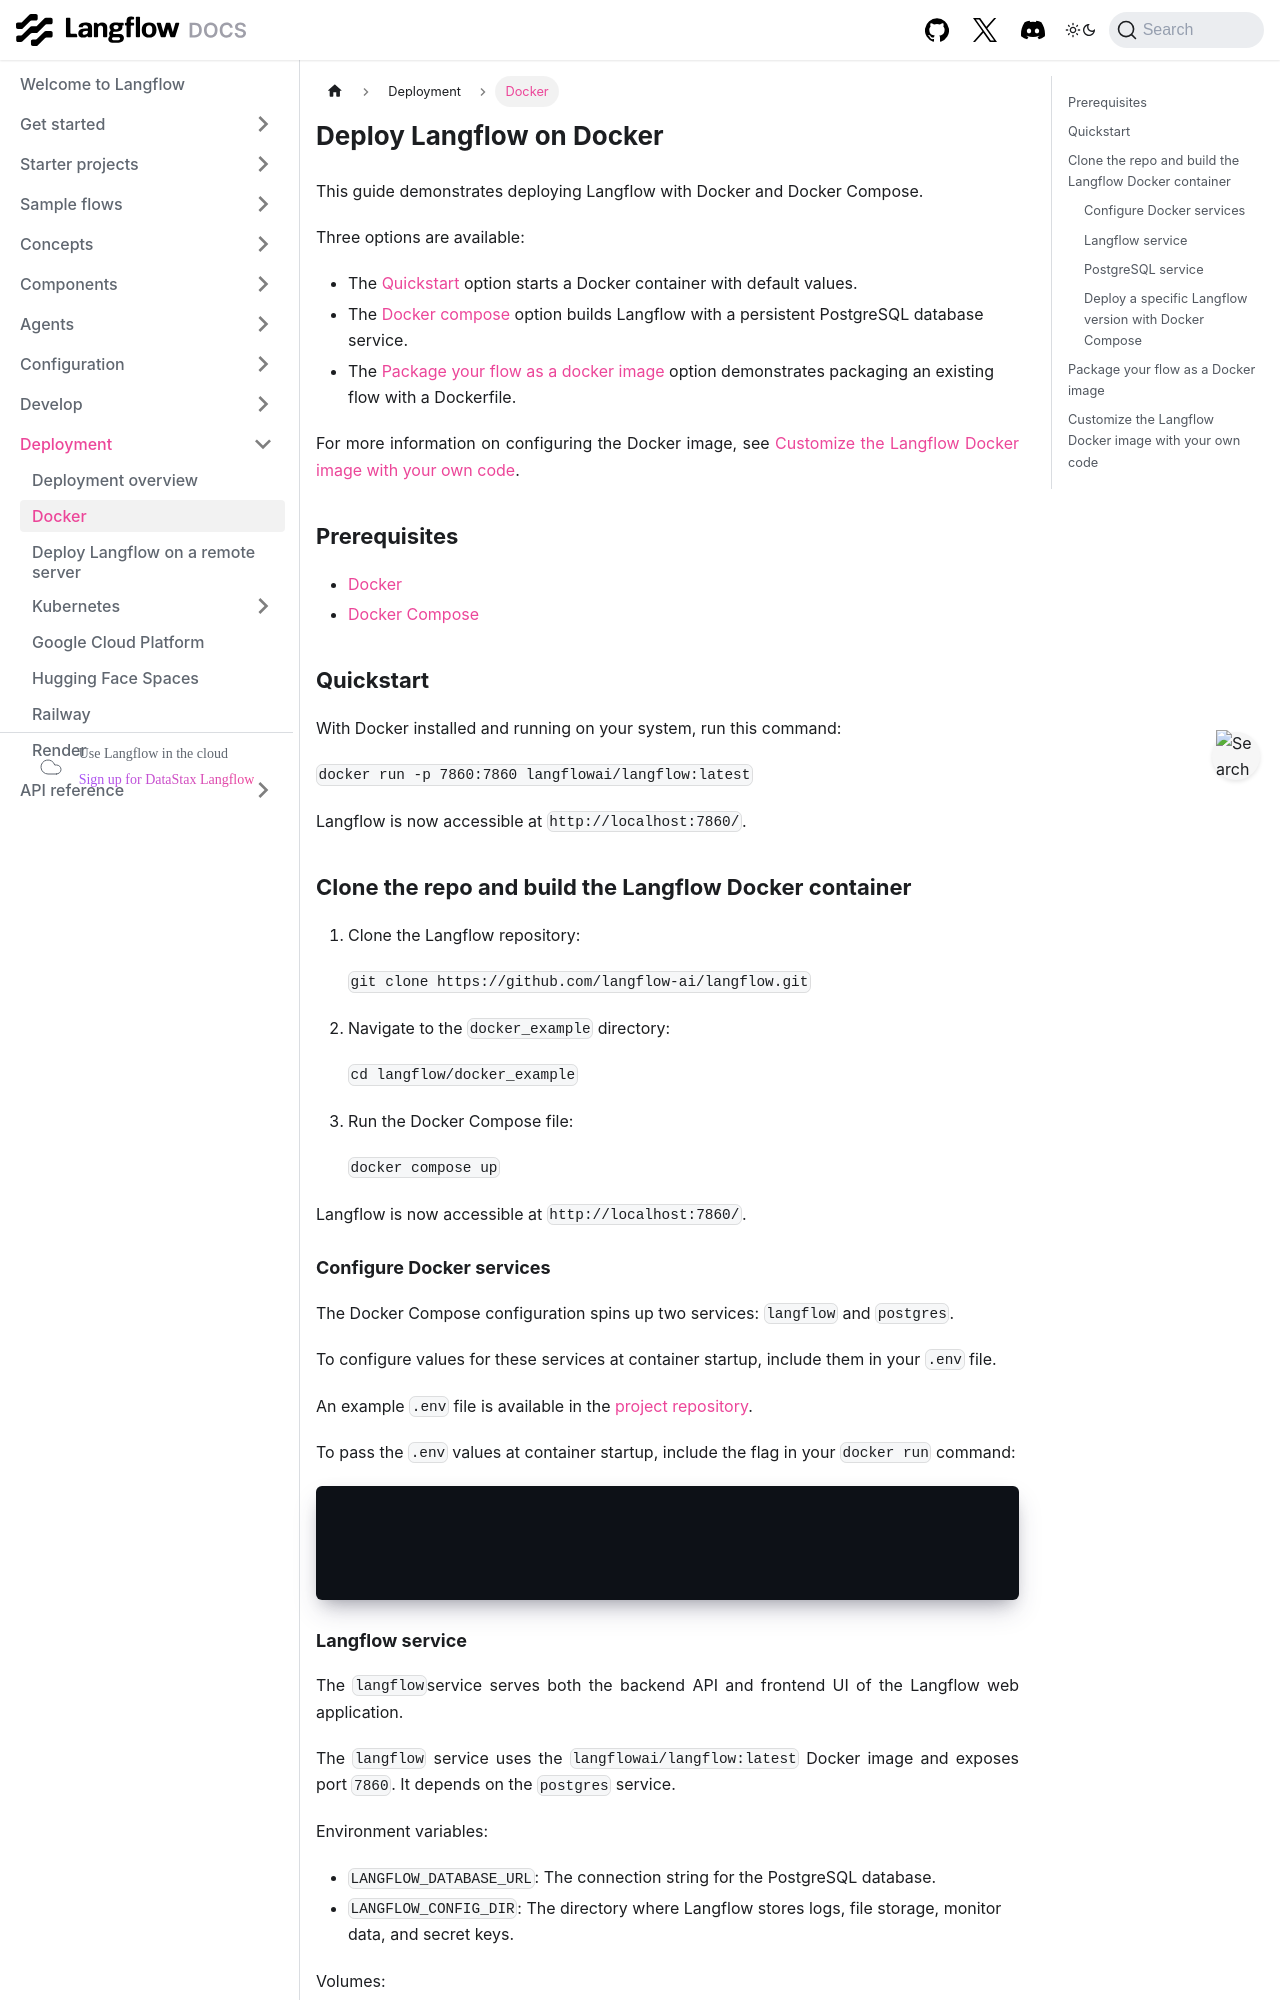

repository: vasceannie/langflow · page: deployment-docker.html · generator: docusaurus

---
title: Deploy Langflow on Docker
slug: /deployment-docker
---

This guide demonstrates deploying Langflow with Docker and Docker Compose.

Three options are available:

* The [Quickstart](#quickstart) option starts a Docker container with default values.
* The [Docker compose](#clone-the-repo-and-build-the-langflow-docker-container) option builds Langflow with a persistent PostgreSQL database service.
* The [Package your flow as a docker image](#package-your-flow-as-a-docker-image) option demonstrates packaging an existing flow with a Dockerfile.

For more information on configuring the Docker image, see [Customize the Langflow Docker image with your own code](#customize-the-langflow-docker-image-with-your-own-code).

## Prerequisites

- [Docker](https://docs.docker.com/)
- [Docker Compose](https://docs.docker.com/compose/)

## Quickstart

With Docker installed and running on your system, run this command:

`docker run -p 7860:7860 langflowai/langflow:latest`

Langflow is now accessible at `http://localhost:7860/`.
## Clone the repo and build the Langflow Docker container

1. Clone the Langflow repository:

   `git clone https://github.com/langflow-ai/langflow.git`

2. Navigate to the `docker_example` directory:

   `cd langflow/docker_example`

3. Run the Docker Compose file:

   `docker compose up`

Langflow is now accessible at `http://localhost:7860/`.

### Configure Docker services

The Docker Compose configuration spins up two services: `langflow` and `postgres`.

To configure values for these services at container startup, include them in your `.env` file.

An example `.env` file is available in the [project repository](https://github.com/langflow-ai/langflow/blob/main/.env.example).

To pass the `.env` values at container startup, include the flag in your `docker run` command:

```
docker run -it --rm \
    -p 7860:7860 \
    --env-file .env \
    langflowai/langflow:latest
```

### Langflow service

The `langflow`service serves both the backend API and frontend UI of the Langflow web application.

The `langflow` service uses the `langflowai/langflow:latest` Docker image and exposes port `7860`. It depends on the `postgres` service.

Environment variables:

- `LANGFLOW_DATABASE_URL`: The connection string for the PostgreSQL database.
- `LANGFLOW_CONFIG_DIR`: The directory where Langflow stores logs, file storage, monitor data, and secret keys.

Volumes:

- `langflow-data`: This volume is mapped to `/app/langflow` in the container.
